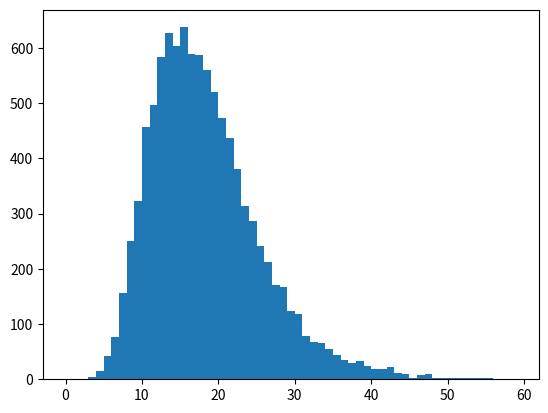

Generate this figure with matplotlib:
import numpy as np
import matplotlib.pyplot as plt

def lcg(a,b,m,x,n):
    seq= []
    for i in range(n):
        x = a*x+b
        x%=m
        seq.append(x/m)
    return seq

def fibonacci_generator(u):
    while(len(u)<1000000):
        ui = u[-17]-u[-5]
        if(ui<0):
            ui+=1
        u.append(ui)

def uniform_number(seq):
    if(len(seq)==17):
        fibonacci_generator(seq)
        seq= seq[:50]
    temp = seq[-1]
    seq.pop()
    return temp

uniform_seq = lcg(731987, 97839941, 1101345, 1, 10000)
fibonacci_generator(uniform_seq)
uniform_seq = uniform_seq[50:]

def q1b(n):
    lam = [4,4,2,5,2,3,2,3,2,2]
    e10=[]
    for i in range (n):
        t=[]
        for j in range (10):
            ui = uniform_number(uniform_seq)
            t.append(-lam[j]*np.log(ui))
        evalue = t[0]+t[9]+ max(max(t[1]+t[3],t[2]+t[7]),t[8]+max(t[4]+t[1],max(t[5],t[6])+t[2]))
        e10.append(evalue)
    print(f"The approximate value of E10 is {np.mean(e10)}")
    return e10


def q1c():
    bins = np.arange(0,60,1)
    plt.hist(e10,bins=bins)
    plt.show()

def q1d():
    y=[]
    n=len(e10)
    for i in range(n):
        if(e10[i]>70):
            y.append(1)
        else:
            y.append(0)
    un=np.mean(y)
    temp = np.sqrt(np.sum((y-un)**2)/((n-1)))
    print(f"The approximate value of probability  is {un}")
    print(f"The std deviation is {temp}")

def q1e(n):
    lam = [4,4,2,5,2,3,2,3,2,2]
    e10=[]
    y=[]
    ys=[]
    e10s=[]
    ratios=[]
    ratiosq=[]
    h= []
    for i in range (n):
        ratio=1
        t=[]
        ts=[]
        for j in range (10):
            ui = uniform_number(uniform_seq)
            t.append(-lam[j]*np.log(ui))
            ts.append(4*t[j])
            ratio = ratio*4*np.power(np.e,-0.75*ts[j]/lam[j])
        evalue = t[0]+t[9]+ max(max(t[1]+t[3],t[2]+t[7]),t[8]+max(t[4]+t[1],max(t[5],t[6])+t[2]))
        evalues = ts[0]+ts[9]+ max(max(ts[1]+ts[3],ts[2]+ts[7]),ts[8]+max(ts[4]+ts[1],max(ts[5],ts[6])+ts[2]))
        e10.append(evalue)
        e10s.append(evalues)
        ratios.append(ratio)
        ratiosq.append(ratio*ratio)
        if(evalue>70):
           y.append(1)
        else:
            y.append(0)
        if(evalues>70):
           ys.append(1)
        else:
            ys.append(0)
        h.append(ys[i]*ratios[i])
    un=np.mean(h)
    temp = np.sqrt(np.sum((h-un)**2)/((n-1)))
    print(f"The approximate value of probability  is {un}")
    print(f"The std deviation is {temp}")
    ne=n*np.mean(ratios)*np.mean(ratios)/np.mean(ratiosq)
    print(f"effective sample size is {ne}")

def q1f(n,k):
    lam = [4,4,2,5,2,3,2,3,2,2]
    e10=[]
    y=[]
    ys=[]
    e10s=[]
    ratios=[]
    ratiosq=[]
    h= []
    for i in range (n):
        ratio=1
        t=[]
        ts=[]
        for j in range (10):
            ui = uniform_number(uniform_seq)
            t.append(-lam[j]*np.log(ui))
            if(j==0 or j==1 or j== 3 or j==9):
             ts.append(k*t[j])
             ratio = ratio*k*np.power(np.e,-(1-1/k)*ts[j]/lam[j])
            else:
                ts.append(t[j])
        evalue = t[0]+t[9]+ max(max(t[1]+t[3],t[2]+t[7]),t[8]+max(t[4]+t[1],max(t[5],t[6])+t[2]))
        evalues = ts[0]+ts[9]+ max(max(ts[1]+ts[3],ts[2]+ts[7]),ts[8]+max(ts[4]+ts[1],max(ts[5],ts[6])+ts[2]))
        e10.append(evalue)
        e10s.append(evalues)
        ratios.append(ratio)
        ratiosq.append(ratio*ratio)
        if(evalue>70):
           y.append(1)
        else:
            y.append(0)
        if(evalues>70):
           ys.append(1)
        else:
            ys.append(0)
        h.append(ys[i]*ratios[i])
    un = np.mean(h)
    temp = np.sqrt(np.sum((h-un)**2)/(n-1))
    print(f"For value of k = {k}")
    print(f"The approximate value of probability  is {un}")
    print(f"The std deviation is {temp}")
    ne=n*np.mean(ratios)*np.mean(ratios)/np.mean(ratiosq)
    print(f"effective sample size is {ne}")
    lb = un - 1.96*temp/np.sqrt(n)
    ub = un+1.96*temp/np.sqrt(n)
    print(f"95% confidence interval for n = {n} is ( {lb}  , {ub} )")
# least sample size is for k = 5

e10 = q1b(10000)
q1c()
q1d()
q1e(10000)

q1f(10000,3)
q1f(10000,4)
q1f(10000,5)